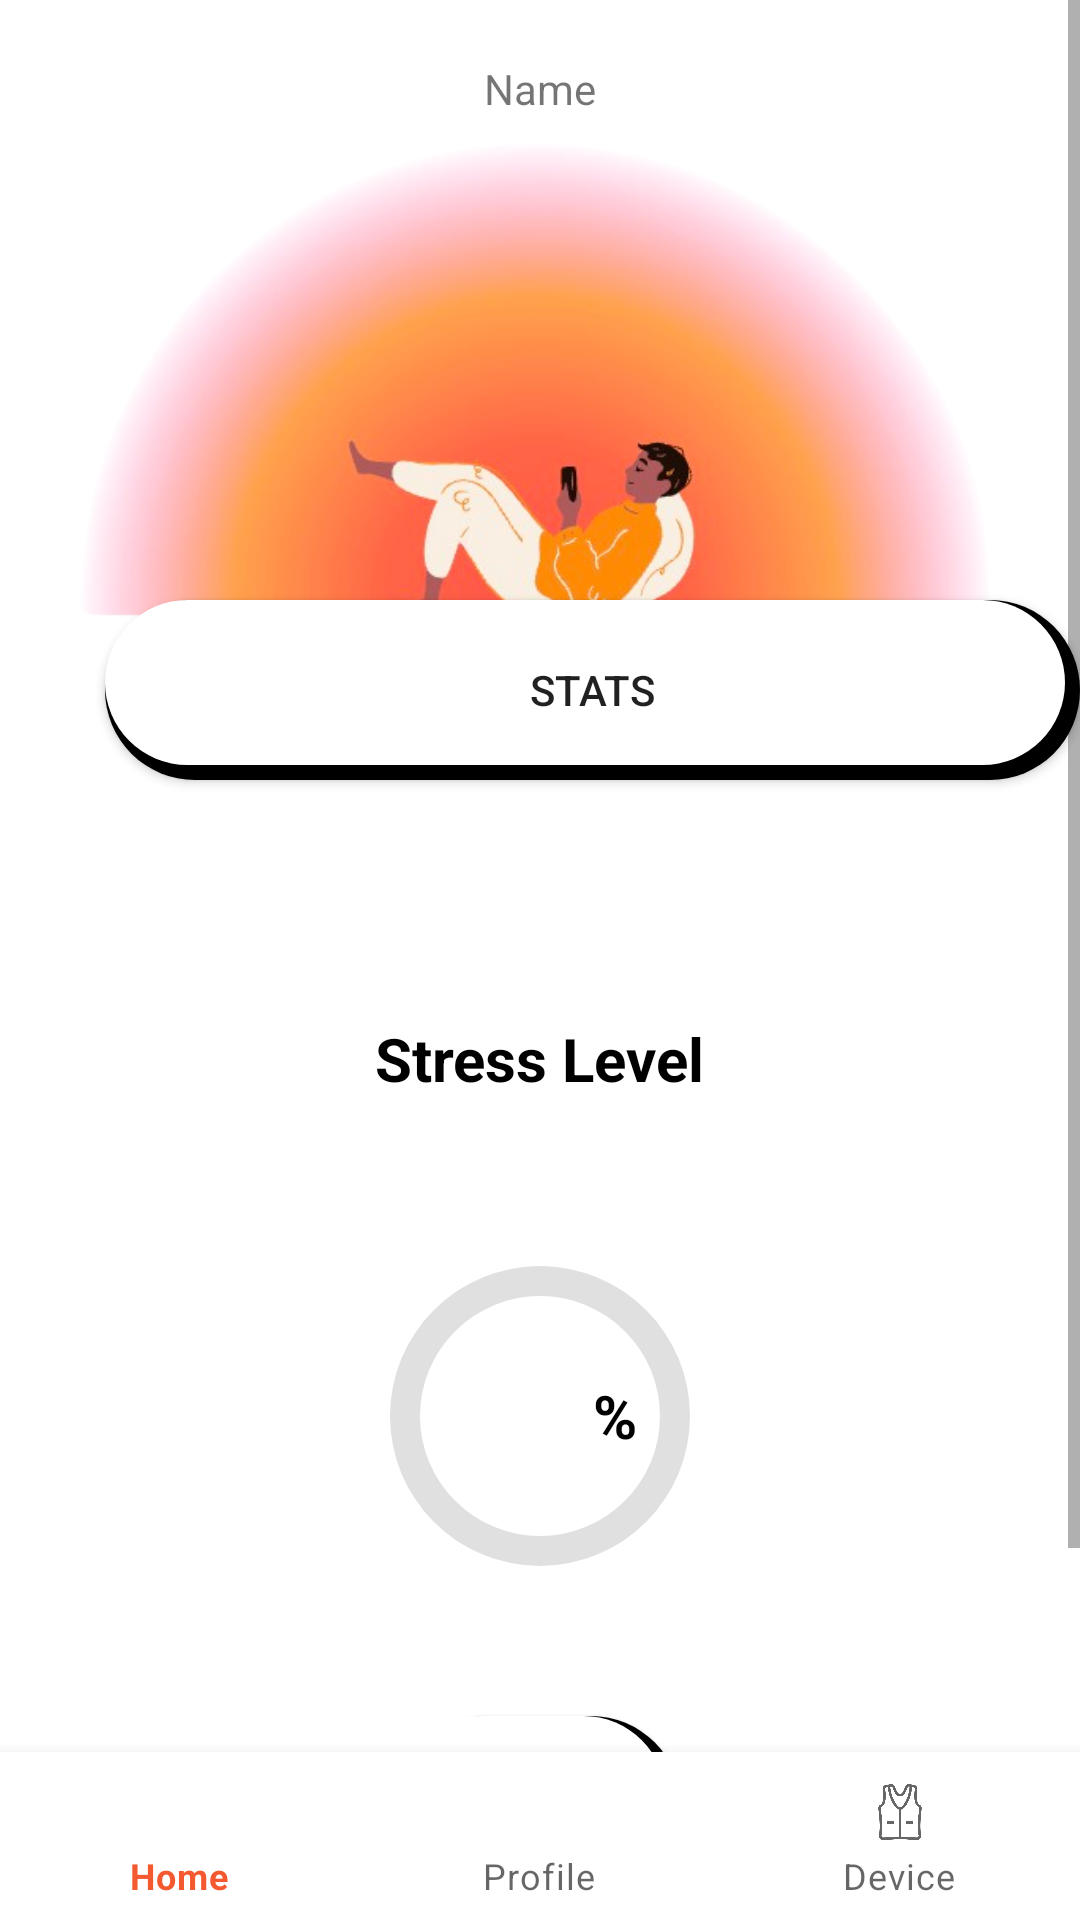

Reconstruct the res/layout file that produces this screen, plus the resources it refers to.
<!-- AndroidManifest.xml: application theme Theme.CalmDown -->
<!-- res/layout/activity_main.xml -->
<?xml version="1.0" encoding="utf-8"?>
<RelativeLayout xmlns:android="http://schemas.android.com/apk/res/android"
    android:layout_width="match_parent"
    android:layout_height="match_parent"
    xmlns:app="http://schemas.android.com/apk/res-auto">


    <ScrollView android:id="@+id/mainactivity"
        android:layout_width="wrap_content"
        android:layout_height="match_parent" >

        <RelativeLayout android:id="@+id/page_activity_main"
            android:layout_marginTop="0dp"
            android:layout_marginStart="0dp"
            android:layout_width="wrap_content"
            android:layout_height="wrap_content">


            <TextView
                android:id="@+id/textViewName"
                android:layout_width="wrap_content"
                android:layout_height="wrap_content"
                android:text="Name"
                android:layout_marginTop="20dp"
                android:layout_centerHorizontal="true" />

            <ImageView
                android:id="@+id/relax"
                android:layout_width="411dp"
                android:layout_height="200dp"
                android:layout_marginStart="0dp"
                android:layout_marginTop="35dp"
                android:layout_centerHorizontal="true"
                android:src="@drawable/relax" />

            <Button
                android:id="@+id/btnStats"
                android:layout_width="350dp"
                android:layout_height="60dp"
                android:layout_gravity="center"
                android:layout_marginTop="200dp"
                android:layout_marginLeft="35dp"
                android:background="@drawable/button_shadow"
                android:text="Stats" />

            <TextView
                android:id="@+id/perc"
                android:layout_width="200dp"
                android:layout_height="30dp"
                android:layout_gravity="center"
                android:layout_marginTop="455dp"
                android:layout_marginLeft="105dp"
                android:elegantTextHeight="true"
                android:textAlignment="center"
                android:textColor="@color/text_color"
                android:textSize="20sp"
                android:textStyle="bold"
                android:text="%"/>

            <LinearLayout
                android:layout_width="800dp"
                android:layout_height="600dp"
                android:layout_below="@+id/textViewName"
                android:layout_marginTop="155dp"
                android:gravity="center"
                android:orientation="vertical"
                android:padding="16dp">

                <TextView
                    android:id="@+id/StressLevelTextView"
                    android:layout_width="201dp"
                    android:layout_height="70dp"
                    android:layout_gravity="center"
                    android:layout_marginStart="0dp"
                    android:background="@drawable/rounded_edittext"
                    android:elegantTextHeight="true"
                    android:text="Stress Level"
                    android:textAlignment="center"
                    android:textColor="@color/text_color"
                    android:textSize="20sp"
                    android:textStyle="bold" />

                <ProgressBar
                    android:id="@+id/circularProgressBar"
                    style="?android:attr/progressBarStyleHorizontal"
                    android:layout_width="100dp"
                    android:layout_height="100dp"
                    android:indeterminate="false"
                    android:progressDrawable="@drawable/circular_progress_drawable"
                    android:layout_gravity="center"
                    android:layout_marginTop="16dp" />
                <TextView
                    android:id="@+id/StressLevel"
                    android:layout_width="200dp"
                    android:layout_height="30dp"
                    android:layout_gravity="center"
                    android:layout_marginStart="0dp"
                    android:background="@drawable/rounded_edittext"
                    android:elegantTextHeight="true"
                    android:textAlignment="center"
                    android:textColor="@color/text_color"
                    android:textSize="20sp"
                    android:textStyle="bold" />

                <LinearLayout
                    android:layout_width="349dp"
                    android:layout_height="100dp"
                    android:orientation="horizontal"
                    android:gravity="center">


                    <Button
                        android:id="@+id/btnStress"
                        android:layout_width="wrap_content"
                        android:layout_height="60dp"
                        android:background="@drawable/button_shadow"
                        android:text="Stress Level" />


                </LinearLayout>

            </LinearLayout>

        </RelativeLayout>

    </ScrollView>

    <com.google.android.material.bottomnavigation.BottomNavigationView
        android:id="@+id/bottom_navigation"
        android:layout_width="match_parent"
        android:layout_height="wrap_content"
        android:layout_alignParentBottom="true"
        style="@style/Widget.MaterialComponents.BottomNavigationView"
        app:menu="@menu/bottom_navigation_menu" />

</RelativeLayout>
<!-- resources referenced by this layout -->
<resources>
  <color name="text_color">#000000</color>
  <!-- drawable button_shadow (drawable) -->
  <?xml version="1.0" encoding="utf-8"?>
  <layer-list xmlns:android="http://schemas.android.com/apk/res/android">
      <item>
          <shape android:shape="rectangle">
              <solid android:color="@color/black" />
              <corners android:radius="40dp" /> 
          </shape>
      </item>
      <item android:drawable="@drawable/rounded_button" android:bottom="5dp" android:right="5dp" />
  </layer-list>
  <!-- drawable circular_progress_drawable (drawable) -->
  <?xml version="1.0" encoding="utf-8"?>
  <layer-list xmlns:android="http://schemas.android.com/apk/res/android">
  
      
      <item android:id="@android:id/background">
          <shape
              android:innerRadiusRatio="2.5"
              android:shape="ring"
              android:thicknessRatio="10.0"
              android:useLevel="false">
              <solid android:color="#E0E0E0" />
          </shape>
      </item>
  
      
      <item android:id="@android:id/progress">
          <rotate
              android:fromDegrees="270"
              android:pivotX="50%"
              android:pivotY="50%"
              android:toDegrees="270">
              <shape
                  android:innerRadiusRatio="2.5"
                  android:shape="ring"
                  android:thicknessRatio="10.0"
                  android:useLevel="true">
                  <solid android:color="#FF5722" />
              </shape>
          </rotate>
      </item>
  
  </layer-list>
  <!-- drawable relax: png bitmap (drawable, 144845 bytes) -->
  <!-- drawable rounded_edittext (drawable) -->
  <?xml version="1.0" encoding="utf-8"?>
  <shape xmlns:android="http://schemas.android.com/apk/res/android">
      <solid android:color="@color/white" />
      <corners android:radius="50dp" />
      <size android:height="50dp" />
  </shape>
  <style name="Theme.CalmDown" parent="Theme.MaterialComponents.DayNight.DarkActionBar">
          
          <item name="colorPrimary">@color/orange</item>
          <item name="colorPrimaryVariant">@color/orange</item>
          <item name="colorOnPrimary">@color/white</item>
          
          <item name="colorSecondary">@color/orange</item>
          <item name="colorSecondaryVariant">@color/red</item>
          <item name="colorOnSecondary">@color/black</item>
          
          <item name="android:statusBarColor">?attr/colorPrimaryVariant</item>
          
      </style>
  <color name="black">#FF000000</color>
  <!-- drawable rounded_button (drawable) -->
  <?xml version="1.0" encoding="utf-8"?>
  <shape xmlns:android="http://schemas.android.com/apk/res/android">
      <solid android:color="@color/white" />
      <corners android:radius="150dp" /> 
  </shape>
  <color name="white">#FFFFFFFF</color>
  <color name="orange">#F4592F</color>
  <color name="red">#EB2411</color>
</resources>
